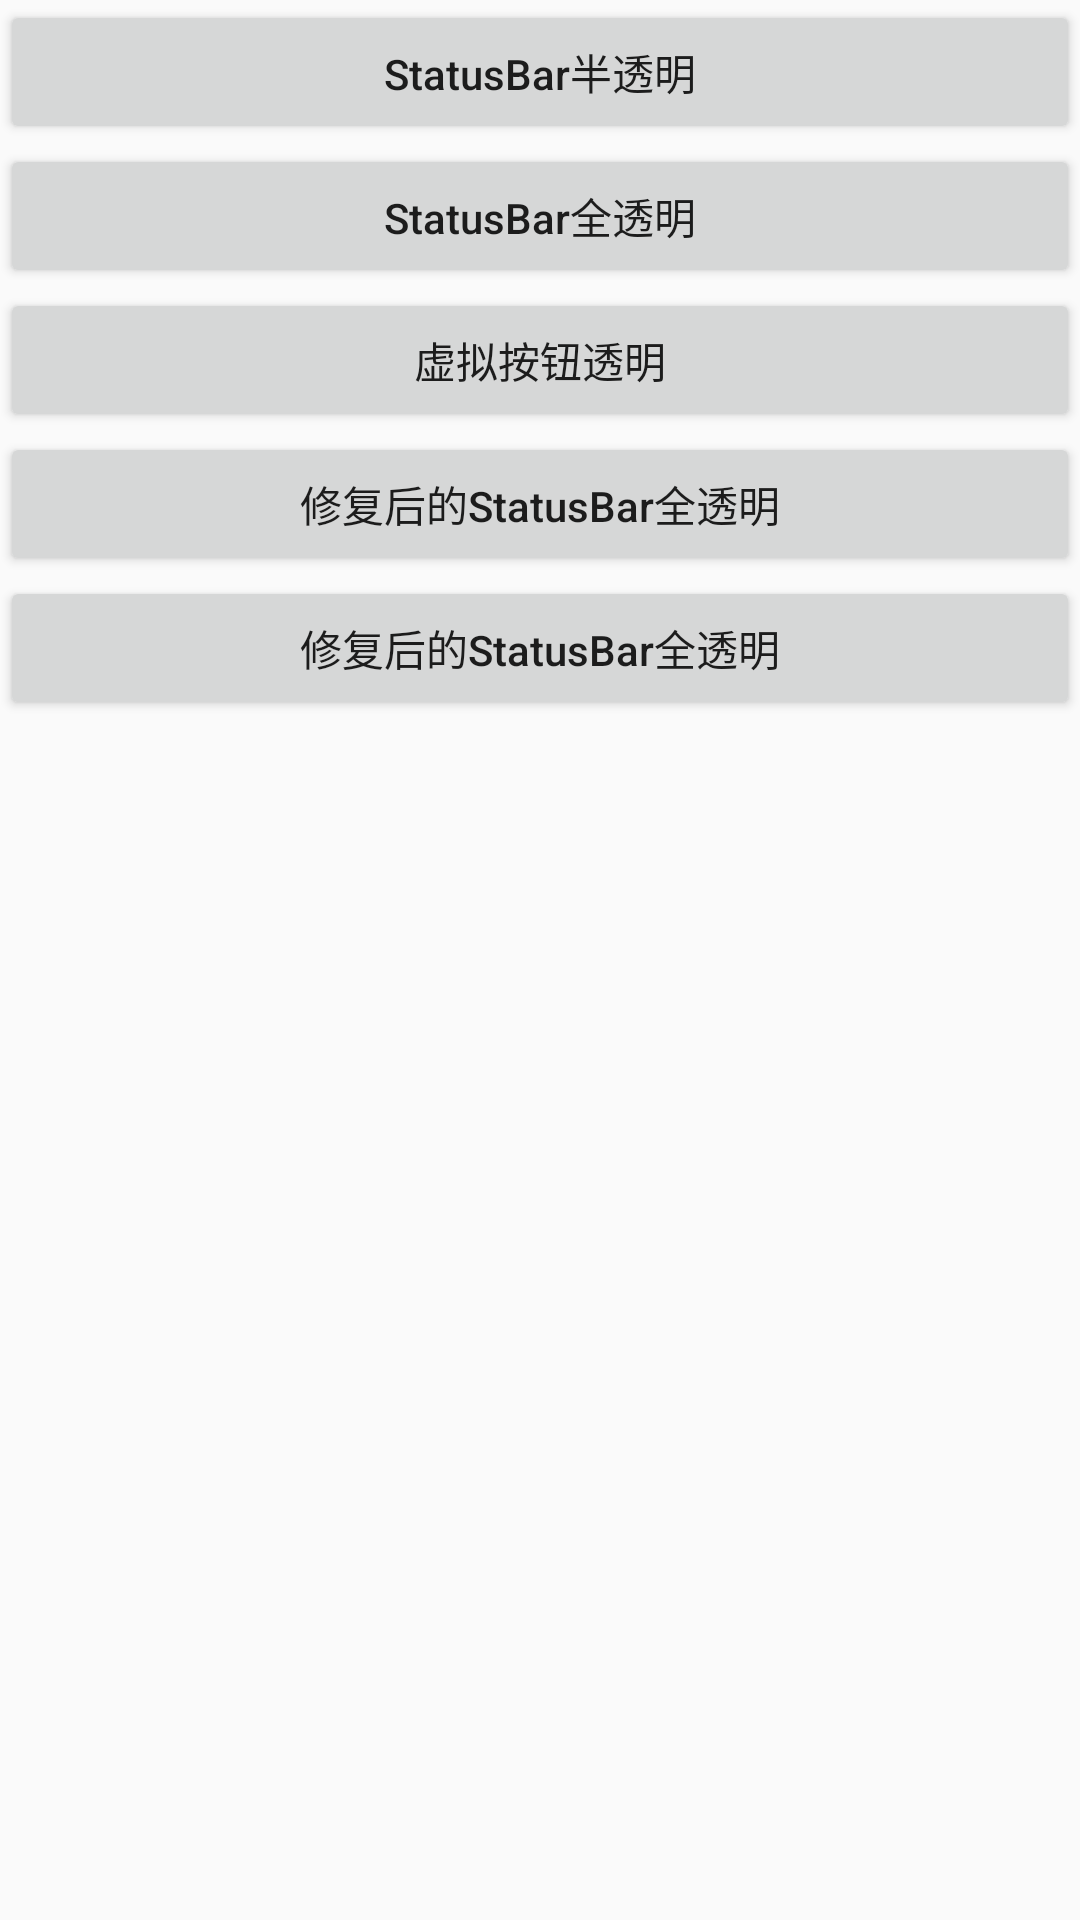

This screen was rendered from an Android layout file. Write that file and the resources it references.
<!-- AndroidManifest.xml: application theme AppTheme -->
<!-- res/layout/activity_main.xml -->
<?xml version="1.0" encoding="utf-8"?>
<LinearLayout xmlns:android="http://schemas.android.com/apk/res/android"
    xmlns:app="http://schemas.android.com/apk/res-auto"
    xmlns:tools="http://schemas.android.com/tools"
    android:layout_width="match_parent"
    android:layout_height="match_parent"
    android:orientation="vertical"
    tools:context=".MainActivity">

    <Button
        android:layout_width="match_parent"
        android:layout_height="wrap_content"
        android:textAllCaps="false"
        android:onClick="statusBar1"
        android:text="StatusBar半透明" />

    <Button
        android:layout_width="match_parent"
        android:layout_height="wrap_content"
        android:textAllCaps="false"
        android:onClick="statusBar2"
        android:text="StatusBar全透明" />

    <Button
        android:layout_width="match_parent"
        android:layout_height="wrap_content"
        android:textAllCaps="false"
        android:onClick="statusBar3"
        android:text="虚拟按钮透明" />

    <Button
        android:layout_width="match_parent"
        android:layout_height="wrap_content"
        android:textAllCaps="false"
        android:onClick="statusBar4"
        android:text="修复后的StatusBar全透明" />

    <Button
        android:layout_width="match_parent"
        android:layout_height="wrap_content"
        android:textAllCaps="false"
        android:onClick="statusBar5"
        android:text="修复后的StatusBar全透明" />

</LinearLayout>
<!-- resources referenced by this layout -->
<resources>
  <style name="AppTheme" parent="Theme.AppCompat.Light.DarkActionBar">
          
          <item name="colorPrimary">@color/colorPrimary</item>
          <item name="colorPrimaryDark">@color/colorPrimaryDark</item>
          <item name="colorAccent">@color/colorAccent</item>
      </style>
  <!-- not gathered from this repository: default colours our renderer supplied (Android Studio template values) -->
  <color name="colorPrimary">#FF6200EE</color>
  <color name="colorPrimaryDark">#FF3700B3</color>
  <color name="colorAccent">#FF03DAC5</color>
</resources>
